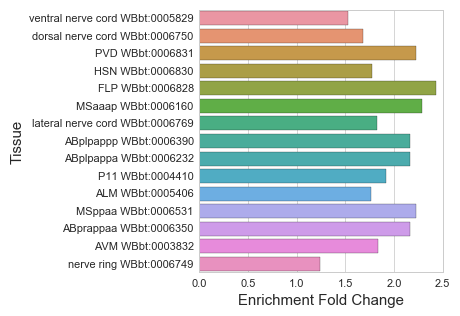

Data behind this chart, as committed beside it:
#WBPaper00036375_enriched_in_PVD_OLL_WBb…
, Tissue, Expected, Observed, Enrichment Fold Change, Q value
30, ventral nerve cord WBbt:0005829, 100.7, 154.0, 1.529, 3.4555392303395264e-08
119, dorsal nerve cord WBbt:0006750, 58.9, 99.0, 1.681, 1.7929493470162695e-07
113, PVD WBbt:0006831, 13.49, 30.0, 2.224, 5.027549540045777e-05
80, HSN WBbt:0006830, 24.28, 43.0, 1.771, 0.0007429
55, FLP WBbt:0006828, 7.418, 18.0, 2.426, 0.0007429
3, MSaaap WBbt:0006160, 7.868, 18.0, 2.288, 0.00167
90, lateral nerve cord WBbt:0006769, 18.66, 34.0, 1.822, 0.00167
7, ABplpappp WBbt:0006390, 8.767, 19.0, 2.167, 0.002307
100, ALM WBbt:0005406, 19.33, 34.0, 1.759, 0.002714
5, MSppaa WBbt:0006531, 7.643, 17.0, 2.224, 0.002714
59, P11 WBbt:0004410, 13.04, 25.0, 1.917, 0.002714
12, ABplpappa WBbt:0006232, 8.317, 18.0, 2.164, 0.002714
138, ABprappaa WBbt:0006350, 7.868, 17.0, 2.161, 0.002764
120, AVM WBbt:0003832, 15.29, 28.0, 1.832, 0.002764
20, nerve ring WBbt:0006749, 141.8, 176.0, 1.241, 0.002764
135, Cpapa WBbt:0005962, 10.12, 20.0, 1.977, 0.003782
129, P10 WBbt:0006779, 8.767, 18.0, 2.053, 0.003782
56, ABprapaap WBbt:0006624, 7.418, 16.0, 2.157, 0.003782
43, PLM WBbt:0005490, 18.66, 32.0, 1.715, 0.003782
117, ABplpaapa WBbt:0006115, 7.418, 16.0, 2.157, 0.003782
47, MSpppp WBbt:0006409, 7.418, 16.0, 2.157, 0.003782
61, PVM WBbt:0004086, 12.36, 23.0, 1.86, 0.004117
4, ABarpaapp WBbt:0006620, 7.643, 16.0, 2.093, 0.004178
104, Cpaap WBbt:0006594, 8.992, 18.0, 2.002, 0.004178
35, ABprppaa WBbt:0005984, 8.317, 17.0, 2.044, 0.004178
79, lumbar ganglion WBbt:0005830, 73.96, 98.0, 1.325, 0.004261
18, Cpapp WBbt:0005897, 10.57, 20.0, 1.893, 0.005318
45, ABprpappa WBbt:0006088, 8.542, 17.0, 1.99, 0.005318
54, ABplppaa WBbt:0006170, 8.542, 17.0, 1.99, 0.005318
38, ABprapapp WBbt:0006290, 7.868, 16.0, 2.034, 0.005318
124, ABplppap WBbt:0006028, 8.542, 17.0, 1.99, 0.005318
26, CAN WBbt:0006827, 16.63, 28.0, 1.683, 0.006324
95, P12 WBbt:0004409, 10.79, 20.0, 1.854, 0.006324
114, ABprappap WBbt:0006220, 8.092, 16.0, 1.977, 0.0064
44, P5.p WBbt:0006893, 15.96, 27.0, 1.692, 0.0064
128, ABpraappa WBbt:0006035, 9.441, 18.0, 1.907, 0.0064
8, MSpaap WBbt:0005878, 7.418, 15.0, 2.022, 0.0064
11, ABpraappp WBbt:0006270, 8.767, 17.0, 1.939, 0.0064
86, P6 WBbt:0006775, 7.418, 15.0, 2.022, 0.0064
69, P2 WBbt:0006771, 7.418, 15.0, 2.022, 0.0064
27, ABarpaapa WBbt:0005844, 8.092, 16.0, 1.977, 0.0064
98, P6.p WBbt:0006894, 16.18, 27.0, 1.668, 0.006868
142, P7.p WBbt:0006895, 16.18, 27.0, 1.668, 0.006868
70, ABprappp WBbt:0006702, 9.666, 18.0, 1.862, 0.007033
102, Cpaaa WBbt:0006212, 8.992, 17.0, 1.891, 0.007125
110, P9 WBbt:0006778, 7.643, 15.0, 1.963, 0.00721
58, ABprpapa WBbt:0006259, 7.643, 15.0, 1.963, 0.00721
73, P7 WBbt:0006776, 7.643, 15.0, 1.963, 0.00721
127, P4 WBbt:0006773, 7.643, 15.0, 1.963, 0.00721
23, ABplppppa WBbt:0006352, 7.643, 15.0, 1.963, 0.00721
19, ABplaaaap WBbt:0006625, 7.643, 15.0, 1.963, 0.00721
107, Caaap WBbt:0006267, 9.891, 18.0, 1.82, 0.008316
6, P3.p WBbt:0006891, 14.39, 24.0, 1.668, 0.008913
93, ABprppap WBbt:0006346, 8.542, 16.0, 1.873, 0.008913
40, P4.p WBbt:0006892, 14.39, 24.0, 1.668, 0.008913
65, ABprpppaa WBbt:0006552, 8.542, 16.0, 1.873, 0.008913
88, P8.p WBbt:0006896, 14.61, 24.0, 1.643, 0.01104
145, Ealp WBbt:0006546, 9.441, 17.0, 1.801, 0.01104
103, ABpraaaa WBbt:0006442, 8.767, 16.0, 1.825, 0.01129
... 88 more rows
